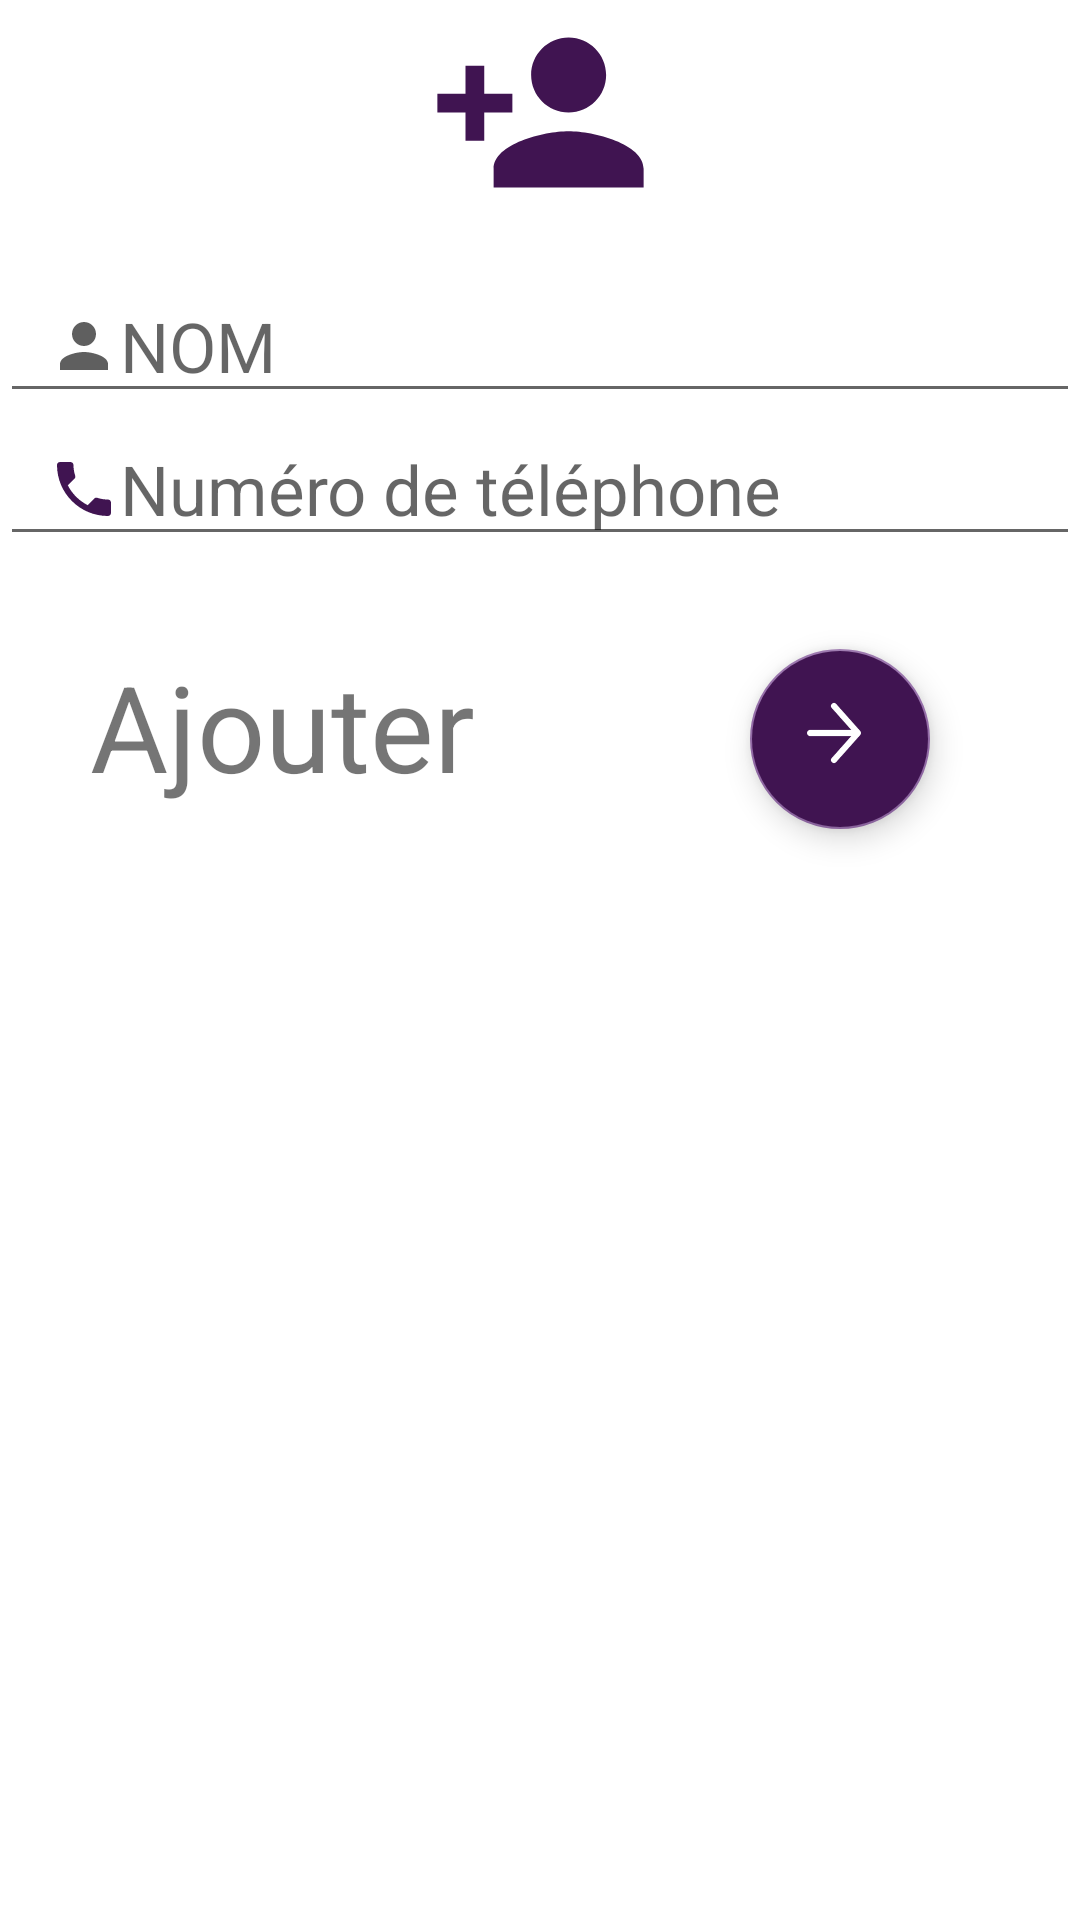

Android layout source for this screen:
<!-- AndroidManifest.xml: activity theme AppTheme.PopMe -->
<!-- res/layout/activity_pop_up_new.xml -->
<?xml version="1.0" encoding="utf-8"?>
<androidx.constraintlayout.widget.ConstraintLayout xmlns:android="http://schemas.android.com/apk/res/android"
    xmlns:app="http://schemas.android.com/apk/res-auto"
    xmlns:tools="http://schemas.android.com/tools"
    android:layout_width="match_parent"
    android:layout_height="match_parent"
    android:background="#FFF"
    tools:context=".PopUpNewActivity">

    <ImageView
        android:id="@+id/imageView"
        android:layout_width="match_parent"
        android:layout_height="wrap_content"
        android:src="@drawable/ic_baseline_person_add_24"
        app:layout_constraintTop_toTopOf="parent" />

    <EditText
        android:id="@+id/newcontact_edittext_nom"
        android:layout_width="match_parent"
        android:layout_height="wrap_content"
        android:layout_marginTop="15dp"
        android:drawableStart="@drawable/ic_baseline_person_24"
        android:hint="@string/nom"
        android:paddingStart="16dp"
        android:textColor="#401451"
        android:textSize="23dp"
        android:inputType="textPersonName"
        app:layout_constraintEnd_toEndOf="parent"
        app:layout_constraintStart_toStartOf="parent"
        app:layout_constraintTop_toBottomOf="@+id/imageView" />

    <EditText
        android:id="@+id/newcontact_edittext_phone"
        android:layout_width="match_parent"
        android:layout_height="wrap_content"
        android:drawableStart="@drawable/ic_baseline_local_phone_24_purple"
        android:hint="@string/num_ro_de_t_l_phone"
        android:paddingStart="16dp"
        android:inputType="phone"
        android:textColor="#401451"
        android:textSize="23dp"
        app:layout_constraintEnd_toEndOf="parent"
        app:layout_constraintStart_toStartOf="parent"
        app:layout_constraintTop_toBottomOf="@+id/newcontact_edittext_nom" />

    <TextView
        android:id="@+id/newcontact_textview_ajouter"
        android:layout_width="wrap_content"
        android:layout_height="wrap_content"
        android:layout_marginTop="30dp"
        android:layout_marginStart="30dp"
        android:text="@string/ajouter"
        android:textSize="40sp"
        app:layout_constraintStart_toStartOf="parent"
        app:layout_constraintTop_toBottomOf="@+id/newcontact_edittext_phone" />

    <com.google.android.material.floatingactionbutton.FloatingActionButton
        android:id="@+id/newcontact_imagebutton_ajouter"
        android:layout_width="60dp"
        android:layout_height="60dp"
        android:layout_marginTop="31dp"
        android:backgroundTint="#401451"
        android:layout_marginEnd="50dp"
        android:src="@drawable/forward"
        app:layout_constraintEnd_toEndOf="parent"
        app:layout_constraintTop_toBottomOf="@+id/newcontact_edittext_phone" />

</androidx.constraintlayout.widget.ConstraintLayout>
<!-- resources referenced by this layout -->
<resources>
  <!-- drawable forward: png bitmap (drawable, 1419 bytes) -->
  <!-- drawable ic_baseline_local_phone_24_purple (drawable) -->
  <vector android:autoMirrored="true" android:height="24dp"
      android:tint="#401451" android:viewportHeight="24"
      android:viewportWidth="24" android:width="24dp" xmlns:android="http://schemas.android.com/apk/res/android">
      <path android:fillColor="@android:color/white" android:pathData="M6.62,10.79c1.44,2.83 3.76,5.14 6.59,6.59l2.2,-2.2c0.27,-0.27 0.67,-0.36 1.02,-0.24 1.12,0.37 2.33,0.57 3.57,0.57 0.55,0 1,0.45 1,1V20c0,0.55 -0.45,1 -1,1 -9.39,0 -17,-7.61 -17,-17 0,-0.55 0.45,-1 1,-1h3.5c0.55,0 1,0.45 1,1 0,1.25 0.2,2.45 0.57,3.57 0.11,0.35 0.03,0.74 -0.25,1.02l-2.2,2.2z"/>
  </vector>
  <!-- drawable ic_baseline_person_24 (drawable) -->
  <vector android:autoMirrored="true" android:height="24dp"
      android:tint="#5F5F5F" android:viewportHeight="24"
      android:viewportWidth="24" android:width="24dp" xmlns:android="http://schemas.android.com/apk/res/android">
      <path android:fillColor="@android:color/white" android:pathData="M12,12c2.21,0 4,-1.79 4,-4s-1.79,-4 -4,-4 -4,1.79 -4,4 1.79,4 4,4zM12,14c-2.67,0 -8,1.34 -8,4v2h16v-2c0,-2.66 -5.33,-4 -8,-4z"/>
  </vector>
  <!-- drawable ic_baseline_person_add_24 (drawable) -->
  <vector android:height="75dp" android:tint="#401451"
      android:viewportHeight="24" android:viewportWidth="24"
      android:width="75dp" xmlns:android="http://schemas.android.com/apk/res/android">
      <path android:fillColor="@android:color/white" android:pathData="M15,12c2.21,0 4,-1.79 4,-4s-1.79,-4 -4,-4 -4,1.79 -4,4 1.79,4 4,4zM6,10L6,7L4,7v3L1,10v2h3v3h2v-3h3v-2L6,10zM15,14c-2.67,0 -8,1.34 -8,4v2h16v-2c0,-2.66 -5.33,-4 -8,-4z"/>
  </vector>
  <string name="ajouter">Ajouter</string>
  <string name="nom">NOM</string>
  <string name="num_ro_de_t_l_phone">Numéro de téléphone</string>
  <style name="AppTheme.PopMe">
          <item name="android:windowIsTranslucent">true</item>
          <item name="android:windowCloseOnTouchOutside">true</item>
      </style>
</resources>
